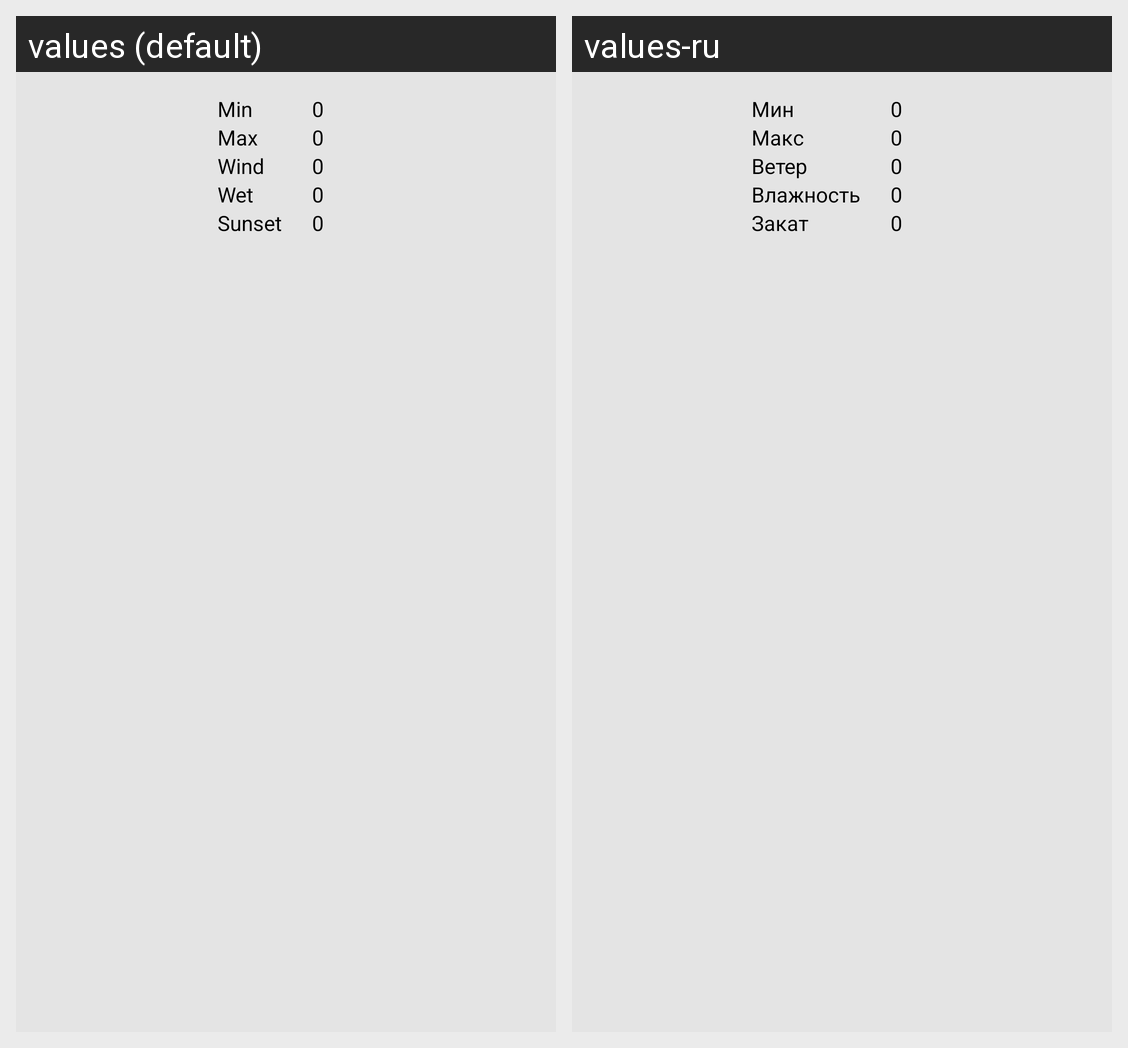

Strings drawn on this Android screen and how each of the app's shown locales translates them:
Android screen res/layout/fragment_info.xml rendered under 2 locales, left to right: values (default), values-ru. Device: Nexus 5 (rendered at 1080×1920; each locale shown at half size, 540×960, under a caption strip naming it); theme Theme.InWeather.
Strings drawn on this screen, with the default value and each locale's value (text and hints the layout hard-codes, and strings that could not be matched under every locale, appear in the picture but are not listed):

frag_info_min_temp
  values: Min
  values-ru: Мин

temperature_default
  values: 0
  values-ru: 0

frag_info_max_temp
  values: Max
  values-ru: Макс

frag_info_wind
  values: Wind
  values-ru: Ветер

frag_info_wet
  values: Wet
  values-ru: Влажность

frag_info_sunset
  values: Sunset
  values-ru: Закат
